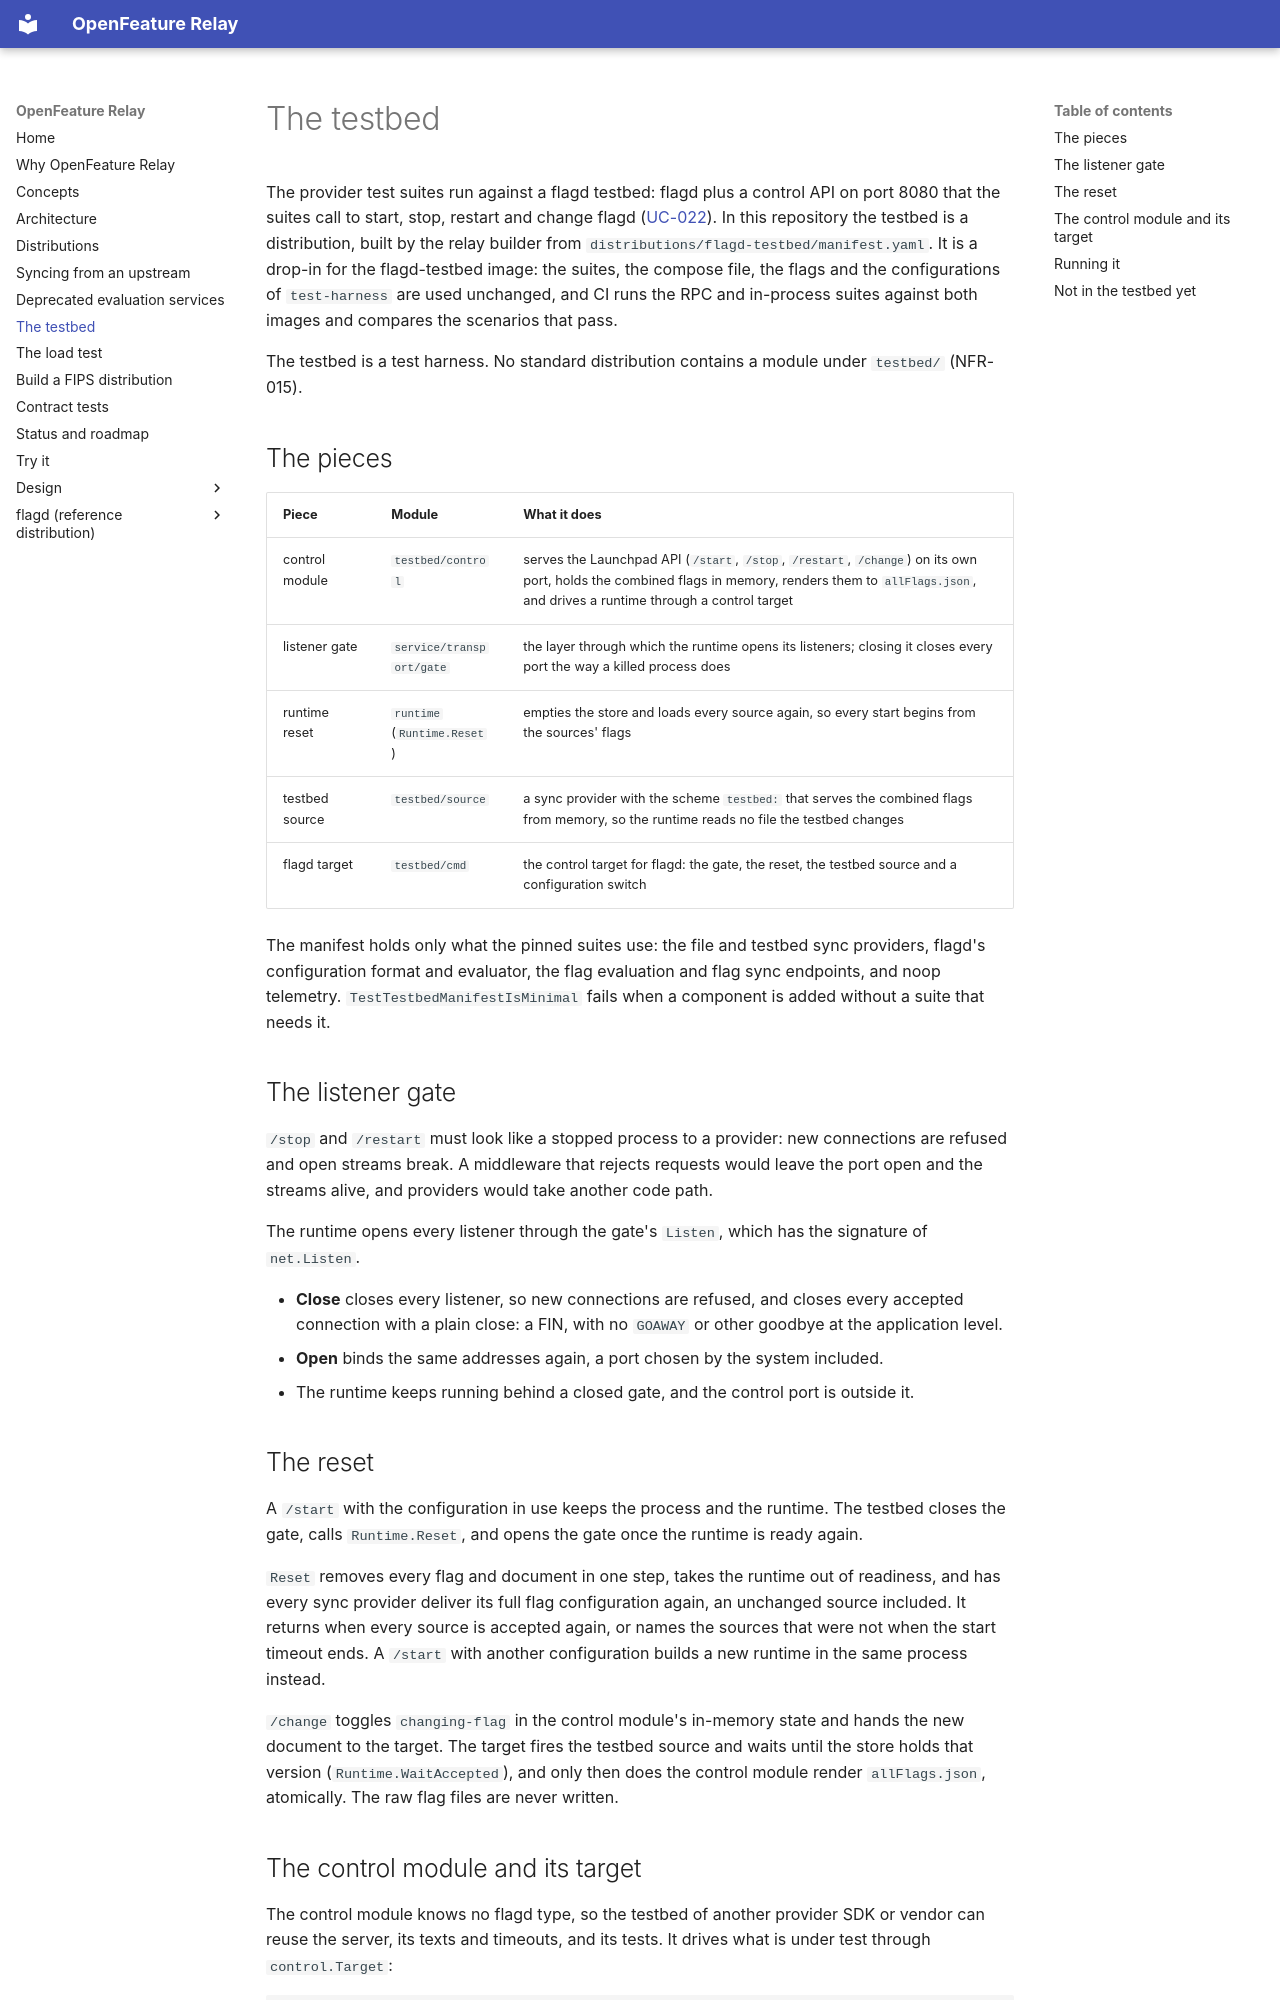

repository: open-feature-forking/openfeature-relay · page: relay/testbed/index.html · generator: mkdocs

---
description: The flagd testbed built by the relay builder, and how its control module drives a runtime
---

# The testbed

The provider test suites run against a flagd testbed: flagd plus a control API on port 8080 that the suites call to start, stop, restart and change flagd ([UC-022](../use_cases/UC-022-run-provider-test-suites-against-the-testbed.md)).
In this repository the testbed is a distribution, built by the relay builder from `distributions/flagd-testbed/manifest.yaml`.
It is a drop-in for the flagd-testbed image: the suites, the compose file, the flags and the configurations of `test-harness` are used unchanged, and CI runs the RPC and in-process suites against both images and compares the scenarios that pass.

The testbed is a test harness.
No standard distribution contains a module under `testbed/` (NFR-015).

## The pieces

| Piece | Module | What it does |
|-------|--------|--------------|
| control module | `testbed/control` | serves the Launchpad API (`/start`, `/stop`, `/restart`, `/change`) on its own port, holds the combined flags in memory, renders them to `allFlags.json`, and drives a runtime through a control target |
| listener gate | `service/transport/gate` | the layer through which the runtime opens its listeners; closing it closes every port the way a killed process does |
| runtime reset | `runtime` (`Runtime.Reset`) | empties the store and loads every source again, so every start begins from the sources' flags |
| testbed source | `testbed/source` | a sync provider with the scheme `testbed:` that serves the combined flags from memory, so the runtime reads no file the testbed changes |
| flagd target | `testbed/cmd` | the control target for flagd: the gate, the reset, the testbed source and a configuration switch |

The manifest holds only what the pinned suites use: the file and testbed sync providers, flagd's configuration format and evaluator, the flag evaluation and flag sync endpoints, and noop telemetry.
`TestTestbedManifestIsMinimal` fails when a component is added without a suite that needs it.

## The listener gate

`/stop` and `/restart` must look like a stopped process to a provider: new connections are refused and open streams break.
A middleware that rejects requests would leave the port open and the streams alive, and providers would take another code path.

The runtime opens every listener through the gate's `Listen`, which has the signature of `net.Listen`.

- **Close** closes every listener, so new connections are refused, and closes every accepted connection with a plain close: a FIN, with no `GOAWAY` or other goodbye at the application level.
- **Open** binds the same addresses again, a port chosen by the system included.
- The runtime keeps running behind a closed gate, and the control port is outside it.

## The reset

A `/start` with the configuration in use keeps the process and the runtime.
The testbed closes the gate, calls `Runtime.Reset`, and opens the gate once the runtime is ready again.

`Reset` removes every flag and document in one step, takes the runtime out of readiness, and has every sync provider deliver its full flag configuration again, an unchanged source included.
It returns when every source is accepted again, or names the sources that were not when the start timeout ends.
A `/start` with another configuration builds a new runtime in the same process instead.

`/change` toggles `changing-flag` in the control module's in-memory state and hands the new document to the target.
The target fires the testbed source and waits until the store holds that version (`Runtime.WaitAccepted`), and only then does the control module render `allFlags.json`, atomically.
The raw flag files are never written.
